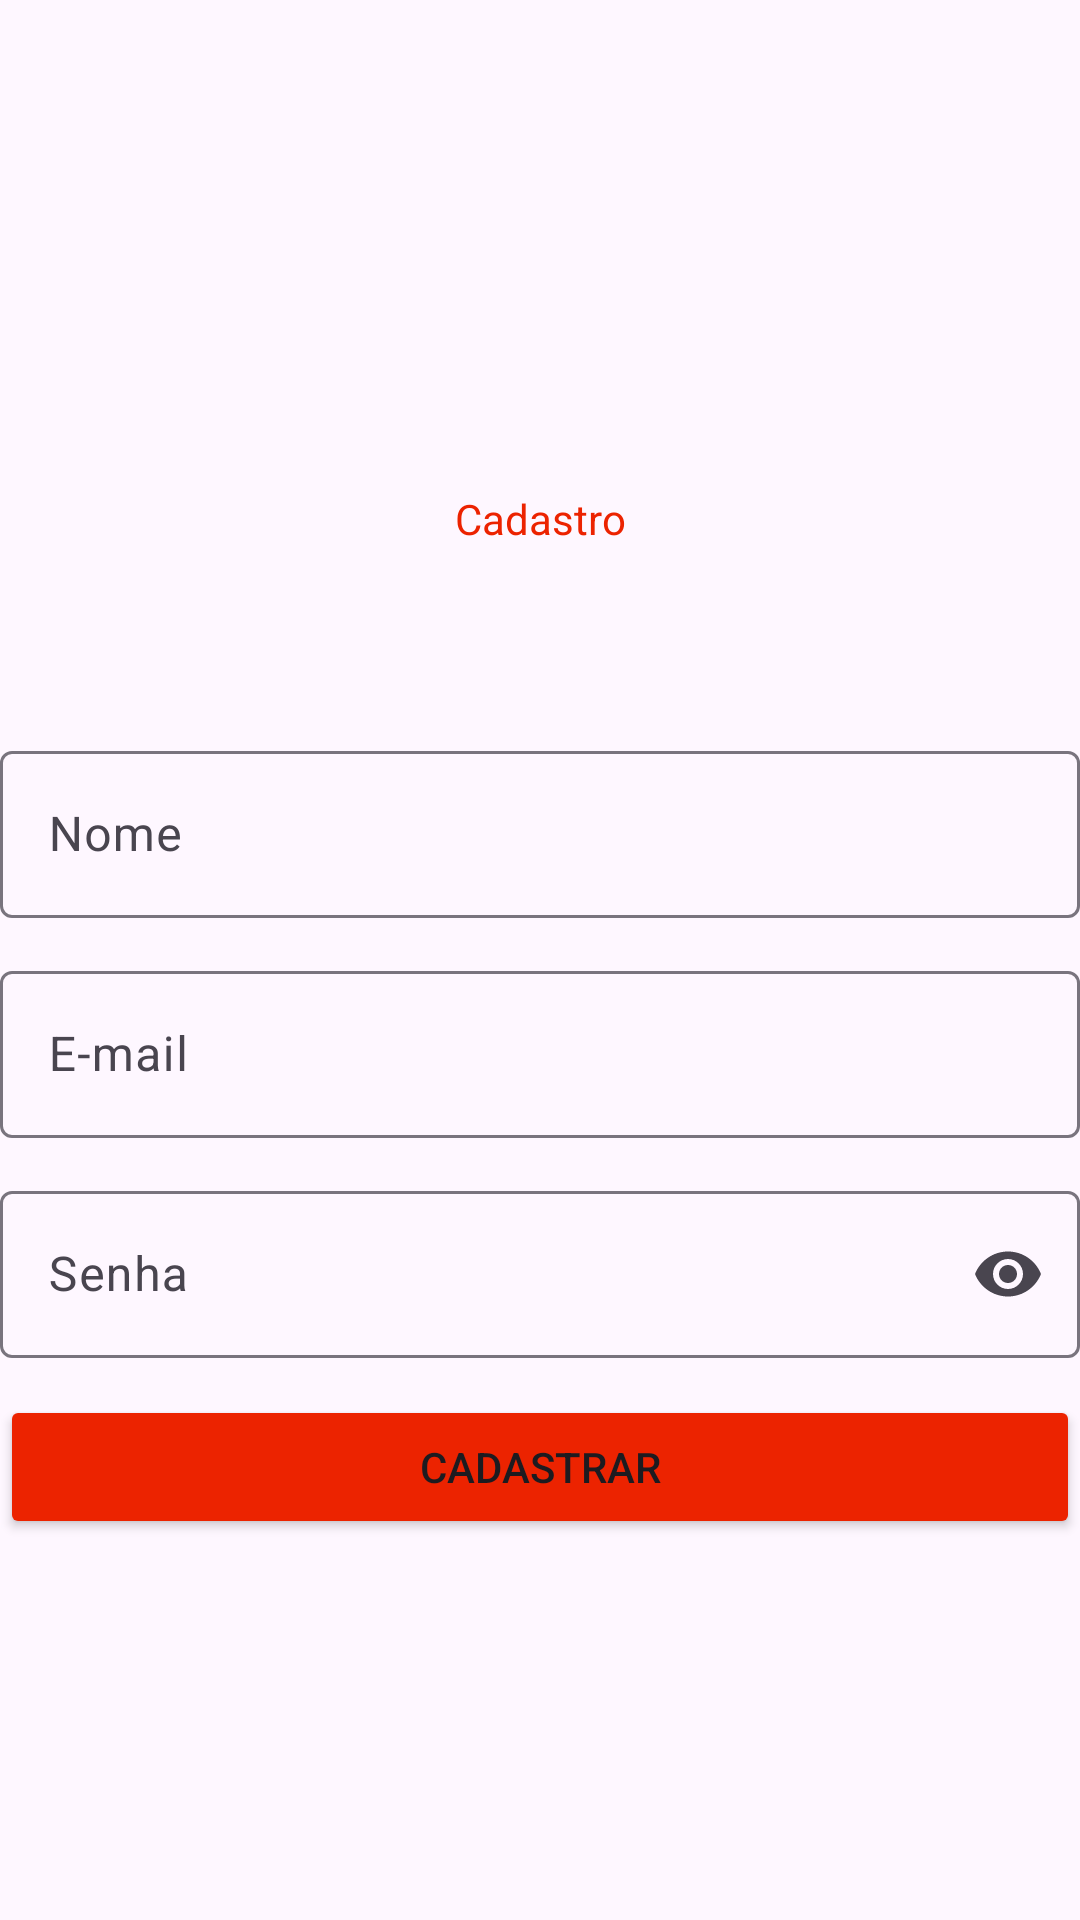

This screen was rendered from an Android layout file. Write that file and the resources it references.
<!-- AndroidManifest.xml: application theme Theme.OndeComer -->
<!-- res/layout/activity_cadastro.xml -->
<?xml version="1.0" encoding="utf-8"?>
<androidx.appcompat.widget.LinearLayoutCompat xmlns:android="http://schemas.android.com/apk/res/android"
    xmlns:app="http://schemas.android.com/apk/res-auto"
    xmlns:tools="http://schemas.android.com/tools"
    android:id="@+id/main"
    android:layout_width="match_parent"
    android:layout_height="match_parent"
    tools:context=".Cadastro"
    android:orientation="vertical"
    android:layout_marginStart="20dp"
    android:layout_marginEnd="20dp">
    <LinearLayout
        android:layout_width="match_parent"
        android:layout_height="wrap_content"
        android:orientation="vertical"
        android:layout_weight="0.1"/>
    <LinearLayout
        android:layout_width="match_parent"
        android:layout_height="wrap_content"
        android:orientation="vertical"
        android:layout_weight="0.03">

    </LinearLayout>
    <LinearLayout
        android:layout_width="match_parent"
        android:layout_height="wrap_content"
        android:orientation="vertical"
        android:layout_weight="0.05"
        >

        <TextView
            android:id="@+id/textView"
            android:layout_width="match_parent"
            android:layout_height="wrap_content"
            android:layout_gravity="bottom"
            android:gravity="center"
            android:text="Cadastro"
            android:textColor="@color/vermelho_urucum"/>
    </LinearLayout>
    <LinearLayout
        android:layout_width="match_parent"
        android:layout_height="wrap_content"
        android:orientation="vertical">

        <com.google.android.material.textfield.TextInputLayout
            android:id="@+id/nomeLayout"
            android:layout_width="match_parent"
            android:layout_height="match_parent">

            <com.google.android.material.textfield.TextInputEditText
                android:id="@+id/nomeInput"
                android:layout_width="match_parent"
                android:layout_height="wrap_content"
                android:hint="Nome"
                android:inputType="text"/>
        </com.google.android.material.textfield.TextInputLayout>
    </LinearLayout>

    <LinearLayout
    android:layout_width="match_parent"
    android:layout_height="wrap_content"
    android:orientation="vertical"
    android:layout_weight="0.01"/>
    <LinearLayout
        android:layout_width="match_parent"
        android:layout_height="wrap_content"
        android:orientation="vertical"
        android:layout_weight="0.01">

        <com.google.android.material.textfield.TextInputLayout
            android:id="@+id/emailLayout"
            android:layout_width="match_parent"
            android:layout_height="match_parent">

            <com.google.android.material.textfield.TextInputEditText
                android:id="@+id/emailInput"
                android:layout_width="match_parent"
                android:layout_height="wrap_content"
                android:hint="E-mail"
                android:inputType="textEmailAddress"/>
        </com.google.android.material.textfield.TextInputLayout>
    </LinearLayout>
    <LinearLayout
        android:layout_width="match_parent"
        android:layout_height="wrap_content"
        android:orientation="vertical"
        android:layout_weight="0.01">

        <com.google.android.material.textfield.TextInputLayout
            android:id="@+id/senhaLayout"
            android:layout_width="match_parent"
            android:layout_height="match_parent"
            app:endIconMode="password_toggle">

            <com.google.android.material.textfield.TextInputEditText
                android:id="@+id/senhaInput"
                android:layout_width="match_parent"
                android:layout_height="wrap_content"
                android:hint="Senha"
                android:inputType="textPassword"/>
        </com.google.android.material.textfield.TextInputLayout>
    </LinearLayout>
    <LinearLayout
        android:layout_width="match_parent"
        android:layout_height="wrap_content"
        android:orientation="horizontal">

        <Button
            android:id="@+id/bt_cadastrar"
            android:layout_width="wrap_content"
            android:layout_height="wrap_content"
            android:layout_weight="0.5"
            android:text="Cadastrar"
            android:backgroundTint="@color/vermelho_urucum"/>

    </LinearLayout>
    <LinearLayout
        android:layout_width="match_parent"
        android:layout_height="wrap_content"
        android:orientation="vertical"
        android:layout_weight="0.1"/>

</androidx.appcompat.widget.LinearLayoutCompat>
<!-- resources referenced by this layout -->
<resources>
  <color name="vermelho_urucum">#EC2300</color>
  <style name="Theme.OndeComer" parent="Base.Theme.OndeComer" />
  <style name="Base.Theme.OndeComer" parent="Theme.Material3.DayNight.NoActionBar">
          
          
      </style>
</resources>
